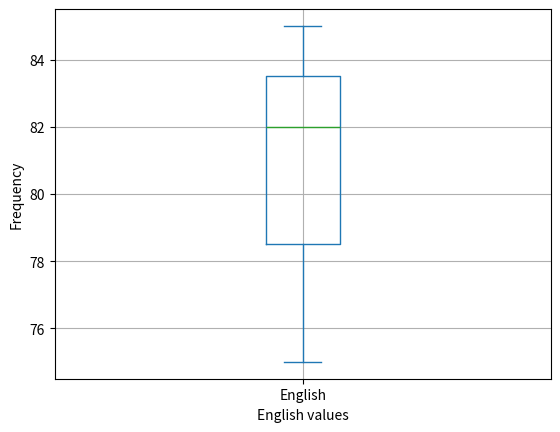

Generate this figure with matplotlib:
import pandas as pd
import matplotlib.pyplot as plt

def DisplayInfo():
    df = pd.DataFrame({
        'Name': ['Amit', 'Sagar', 'Pooja'],
        'Math': [85,90,78],
        'Science': [92,88,80],
        'English': [75,85,82]
    })

    df['English'].plot(kind='box')
    plt.xlabel('English values')
    plt.ylabel('Frequency')
    plt.grid(True)
    plt.show()
    
def main():
    DisplayInfo()

if __name__ == "__main__":
    main()
